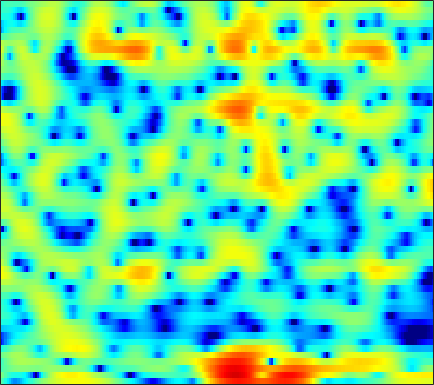

Source data for this figure (header and first rows):
-1.6373, -2.7557, -4.3987, -6.2124, -7.6481, -9.4053, -10.481, -10.492, -9.6797, -8.4181, -7.1096, -6.2178, -5.1613, -4.1789, -3.481, -2.6063, -1.7828, -1.1922, -0.45352, 0.23769, 0.88535, 1.3453, 1.9196, 2.452
0.1266, -0.7968, -1.987, -3.034, -3.655, -4.208, -4.431, -4.455, -4.464, -4.607, -4.993, -5.524, -6.694, -8.625, -10.91, -16.3, -22.7, -15.38, -9.139, -5.337, -2.665, -1.119, 0.5462, 1.861
-2.64, -2.163, -1.574, -1.067, -0.7475, -0.3941, -0.1009, 0.0752, 0.2498, 0.3345, 0.3316, 0.2897, 0.1929, 0.04895, -0.05938, -0.1691, -0.212, -0.1817, -0.05962, 0.1291, 0.3611, 0.5296, 0.7133, 0.8227
-3.133, -2.25, -1.233, -0.389, 0.1257, 0.6802, 1.108, 1.357, 1.598, 1.732, 1.766, 1.752, 1.684, 1.568, 1.46, 1.309, 1.151, 1.031, 0.878, 0.7199, 0.5433, 0.3785, 0.07078, -0.3822
-1.017, -0.5765, -0.01083, 0.5107, 0.8514, 1.221, 1.484, 1.602, 1.655, 1.552, 1.283, 0.9714, 0.3978, -0.3722, -1.063, -2.093, -3.12, -3.741, -4.114, -3.802, -2.98, -2.228, -1.257, -0.4376
-4.448, -3.882, -3.096, -2.31, -1.754, -1.099, -0.5712, -0.2689, -0.01003, 0.06201, -0.06776, -0.3131, -0.872, -1.739, -2.613, -4.129, -6.035, -7.53, -8.59, -7.423, -5.069, -3.322, -1.329, 0.2679
-15.73, -13.48, -10.84, -8.698, -7.377, -5.923, -4.752, -4.036, -3.271, -2.688, -2.255, -2.015, -1.799, -1.671, -1.608, -1.537, -1.43, -1.295, -1.007, -0.5776, -0.02242, 0.4554, 1.131, 1.811
-14.36, -13.12, -11.36, -9.734, -8.685, -7.497, -6.507, -5.875, -5.148, -4.514, -3.937, -3.526, -2.989, -2.446, -2.033, -1.48, -0.9178, -0.4913, 0.07814, 0.6398, 1.188, 1.583, 2.082, 2.539
-7.964, -7.725, -7.386, -7.068, -6.876, -6.701, -6.619, -6.614, -6.649, -6.641, -6.489, -6.214, -5.576, -4.662, -3.856, -2.72, -1.593, -0.7928, 0.1838, 1.045, 1.784, 2.256, 2.778, 3.181
-4.357, -4.356, -4.453, -4.707, -5.003, -5.57, -6.415, -7.299, -8.948, -11.44, -15.38, -18.84, -16.08, -10.61, -7.603, -4.579, -2.276, -0.8911, 0.6078, 1.781, 2.679, 3.192, 3.683, 3.962
-2.843, -2.977, -3.267, -3.695, -4.081, -4.682, -5.391, -5.979, -6.82, -7.655, -8.221, -8.237, -7.43, -5.78, -4.309, -2.381, -0.6413, 0.4829, 1.736, 2.717, 3.43, 3.793, 4.06, 4.075
-3.232, -3.558, -4.176, -4.981, -5.685, -6.65, -7.398, -7.635, -7.413, -6.666, -5.585, -4.674, -3.393, -2.093, -1.142, 0.06469, 1.159, 1.876, 2.672, 3.273, 3.66, 3.807, 3.809, 3.583
-3.603, -3.906, -4.738, -6.153, -7.784, -11.13, -17.7, -38.04, -16.3, -9.856, -6.218, -4.268, -2.229, -0.628, 0.3542, 1.443, 2.305, 2.811, 3.316, 3.625, 3.741, 3.703, 3.477, 3.061
-2.56, -2.387, -2.488, -2.899, -3.35, -4.004, -4.508, -4.566, -4.11, -3.153, -1.966, -1.069, 0.03481, 0.9832, 1.58, 2.226, 2.692, 2.931, 3.103, 3.107, 2.943, 2.718, 2.27, 1.653
-0.1483, 0.1079, 0.2877, 0.307, 0.2723, 0.1683, 0.08975, 0.08908, 0.1775, 0.3618, 0.6261, 0.8665, 1.198, 1.49, 1.675, 1.841, 1.891, 1.848, 1.661, 1.327, 0.8542, 0.4224, -0.2301, -0.9596
2.695, 2.706, 2.619, 2.433, 2.237, 1.935, 1.623, 1.384, 1.098, 0.8803, 0.7326, 0.6766, 0.6649, 0.7083, 0.7446, 0.7456, 0.6354, 0.4354, -0.04078, -0.7828, -1.817, -2.767, -4.117, -5.256
5.071, 4.803, 4.302, 3.656, 3.078, 2.238, 1.318, 0.5942, -0.361, -1.235, -1.918, -2.241, -2.293, -1.895, -1.433, -0.7937, -0.3201, -0.1966, -0.3996, -1.161, -2.628, -4.399, -8.258, -16.34
4.958, 4.413, 3.4, 2.061, 0.8532, -0.9953, -2.998, -4.447, -6.325, -8.35, -11.17, -14.46, -17.07, -11.1, -7.409, -4.022, -1.829, -0.7488, 0.1353, 0.4492, 0.3486, 0.05256, -0.4593, -0.8184
2.62, 1.921, 0.5517, -1.419, -3.436, -7.169, -13, -20.65, -20, -14.28, -12.15, -11.27, -10.01, -7.82, -5.941, -3.599, -1.711, -0.589, 0.5328, 1.301, 1.765, 1.983, 2.165, 2.292
1.152, 0.7205, -0.1451, -1.328, -2.424, -4.071, -5.741, -6.592, -6.936, -6.383, -5.436, -4.647, -3.568, -2.464, -1.677, -0.6753, 0.2033, 0.7786, 1.38, 1.807, 2.059, 2.16, 2.195, 2.14
0.3117, 0.2556, 0.08347, -0.1866, -0.414, -0.7235, -0.9462, -1.027, -1.009, -0.8365, -0.522, -0.238, 0.1905, 0.5981, 0.8894, 1.224, 1.476, 1.595, 1.637, 1.551, 1.355, 1.127, 0.7239, 0.2345
-0.9844, -0.8722, -0.6365, -0.3258, -0.05119, 0.3364, 0.7331, 0.9956, 1.342, 1.649, 1.916, 2.082, 2.244, 2.32, 2.324, 2.236, 2.037, 1.793, 1.362, 0.7859, 0.0726, -0.5687, -1.563, -2.71
-4.787, -4.707, -3.771, -2.323, -1.209, 0.1252, 1.215, 1.876, 2.574, 3.079, 3.402, 3.535, 3.568, 3.454, 3.261, 2.862, 2.299, 1.771, 0.9347, -0.07059, -1.264, -2.277, -3.821, -5.665
-17.26, -19.78, -9.093, -4.282, -1.969, 0.227, 1.747, 2.61, 3.432, 3.961, 4.242, 4.305, 4.205, 3.896, 3.524, 2.845, 1.946, 1.136, -0.1454, -1.595, -3.175, -4.389, -6.008, -7.64
-1.74, -1.709, -1.063, -0.004194, 0.8278, 1.847, 2.66, 3.144, 3.591, 3.835, 3.897, 3.823, 3.562, 3.089, 2.593, 1.706, 0.5182, -0.6204, -2.513, -4.895, -7.767, -10.08, -12.27, -12.28
2.211, 2.257, 2.37, 2.525, 2.643, 2.759, 2.833, 2.81, 2.715, 2.551, 2.335, 2.14, 1.83, 1.434, 1.052, 0.3528, -0.6268, -1.601, -3.312, -5.683, -8.92, -11.94, -15.04, -13.21
3.4, 3.401, 3.302, 3.077, 2.832, 2.381, 1.778, 1.231, 0.426, -0.3789, -1.038, -1.324, -1.387, -1.173, -0.9792, -0.7872, -0.7955, -0.9549, -1.405, -2.048, -2.745, -3.209, -3.576, -3.56
3.221, 3.156, 2.899, 2.439, 1.935, 1.039, -0.2139, -1.398, -3.518, -6.437, -10.17, -11.9, -9.472, -6.019, -4.059, -2.17, -0.9112, -0.2886, 0.2431, 0.5164, 0.6076, 0.607, 0.5762, 0.5551
2.055, 1.914, 1.55, 0.9948, 0.4368, -0.4755, -1.615, -2.652, -4.365, -6.436, -8.507, -9.145, -7.733, -5.226, -3.497, -1.596, -0.1844, 0.5966, 1.364, 1.845, 2.078, 2.13, 2.056, 1.841
0.6094, 0.3117, -0.2877, -1.03, -1.626, -2.389, -2.996, -3.369, -3.58, -3.602, -3.327, -2.921, -2.132, -1.143, -0.3331, 0.6914, 1.574, 2.118, 2.661, 2.953, 3.021, 2.919, 2.561, 1.952
-0.8342, -1.494, -2.683, -4.265, -5.648, -7.517, -8.446, -7.927, -6.283, -4.417, -2.755, -1.654, -0.3611, 0.7504, 1.506, 2.364, 3.077, 3.501, 3.87, 4.029, 3.945, 3.693, 3.088, 2.126
-2.732, -3.49, -4.816, -6.809, -9.016, -13.48, -17.88, -14.38, -9.05, -5.589, -3.18, -1.813, -0.3645, 0.8058, 1.53, 2.358, 3.042, 3.451, 3.851, 4.083, 4.074, 3.899, 3.413, 2.597
-5.551, -5.629, -5.711, -5.859, -5.989, -6.084, -5.918, -5.428, -4.541, -3.507, -2.539, -1.937, -1.254, -0.6115, -0.1682, 0.4934, 1.201, 1.737, 2.418, 2.962, 3.308, 3.435, 3.372, 3.074
-12.25, -9.805, -7.214, -5.326, -4.277, -3.269, -2.603, -2.175, -1.906, -1.835, -2.104, -2.514, -3.307, -4.217, -4.625, -4.189, -2.76, -1.457, 0.1945, 1.46, 2.413, 2.911, 3.317, 3.467
-10.66, -8.259, -5.412, -3.256, -2.037, -0.8955, -0.1384, 0.09806, 0.137, -0.2966, -1.265, -2.442, -4.95, -9.472, -16.21, -15.84, -7.568, -4.281, -1.473, 0.3699, 1.585, 2.187, 2.73, 3.024
-3.498, -2.594, -1.38, -0.2368, 0.4771, 1.235, 1.718, 1.852, 1.808, 1.436, 0.7862, 0.1006, -0.9713, -2.024, -2.596, -2.705, -2.153, -1.512, -0.7252, -0.08168, 0.2928, 0.4313, 0.4629, 0.4107
-1.038, -0.1833, 0.8303, 1.643, 2.115, 2.59, 2.83, 2.926, 2.83, 2.587, 2.198, 1.842, 1.326, 0.8093, 0.4855, 0.09373, -0.2094, -0.4358, -0.7895, -1.325, -2.087, -2.806, -3.988, -5.201
0.7947, 1.514, 2.281, 2.829, 3.123, 3.33, 3.369, 3.297, 3.07, 2.725, 2.279, 1.918, 1.409, 0.9144, 0.5465, 0.05268, -0.4925, -0.978, -1.754, -2.848, -4.347, -5.91, -8.803, -13.62
2.822, 3.222, 3.577, 3.776, 3.818, 3.717, 3.467, 3.127, 2.582, 1.877, 1.087, 0.4756, -0.2685, -0.8505, -1.18, -1.452, -1.693, -1.912, -2.409, -3.12, -4.208, -5.268, -6.952, -8.78
4.542, 4.62, 4.61, 4.492, 4.303, 3.926, 3.361, 2.775, 1.767, 0.4315, -1.255, -2.759, -4.793, -6.068, -5.95, -4.796, -3.526, -2.813, -2.328, -2.246, -2.608, -3.087, -3.964, -4.996
5.047, 4.856, 4.599, 4.287, 4.008, 3.568, 2.962, 2.421, 1.377, -0.08867, -2.232, -4.549, -9.41, -15.77, -12.12, -6.534, -3.373, -1.916, -0.7342, -0.2887, -0.3554, -0.7128, -1.614, -2.939
2.714, 2.256, 1.72, 1.295, 1.094, 0.9152, 0.8297, 0.7488, 0.6067, 0.2999, -0.1768, -0.6025, -1.08, -1.186, -0.8762, -0.09092, 0.8489, 1.442, 1.993, 2.173, 1.977, 1.547, 0.6003, -0.8196
-3.611, -4.765, -6.136, -6.867, -6.913, -6.349, -5.21, -4.274, -2.905, -1.677, -0.6392, 0.02409, 0.7957, 1.464, 1.946, 2.517, 2.997, 3.27, 3.46, 3.455, 3.184, 2.813, 2.1, 1.134
-11.93, -15.88, -22.23, -24.19, -23.27, -20.49, -15.47, -11.76, -7.812, -4.791, -2.474, -1.094, 0.375, 1.521, 2.197, 2.907, 3.392, 3.631, 3.775, 3.72, 3.474, 3.176, 2.633, 1.939
-11.84, -14.73, -18.82, -21.25, -21.94, -20.72, -15.82, -12.16, -8.111, -4.963, -2.551, -1.087, 0.4696, 1.683, 2.375, 3.077, 3.54, 3.737, 3.828, 3.712, 3.43, 3.106, 2.545, 1.862
-5.83, -6.833, -7.913, -8.549, -8.579, -8.007, -6.818, -5.617, -3.937, -2.271, -0.755, 0.2402, 1.373, 2.266, 2.792, 3.289, 3.584, 3.667, 3.603, 3.358, 2.926, 2.487, 1.762, 0.9029
-1.6, -2.073, -2.567, -2.835, -2.865, -2.637, -2.159, -1.64, -0.8504, -0.007125, 0.8239, 1.394, 2.065, 2.584, 2.885, 3.129, 3.193, 3.126, 2.866, 2.425, 1.777, 1.167, 0.1836, -0.9948
0.7178, 0.2319, -0.3195, -0.6706, -0.7821, -0.707, -0.4008, -0.07735, 0.4707, 1.041, 1.576, 1.935, 2.317, 2.592, 2.704, 2.748, 2.635, 2.446, 2.043, 1.421, 0.5826, -0.2159, -1.51, -3.112
1.919, 0.9659, -0.2423, -1.148, -1.45, -1.268, -0.5836, 0.02485, 0.8758, 1.596, 2.133, 2.417, 2.633, 2.717, 2.679, 2.572, 2.381, 2.174, 1.791, 1.198, 0.3628, -0.4948, -1.973, -3.944
2.898, 0.9266, -2.622, -7.649, -10.14, -6.229, -2.289, -0.312, 1.489, 2.563, 3.087, 3.191, 3.023, 2.599, 2.224, 1.794, 1.64, 1.678, 1.783, 1.773, 1.432, 0.9003, -0.2849, -2.017
4.075, 2.555, 0.1626, -2.143, -2.904, -1.9, 0.03194, 1.311, 2.485, 3.098, 3.112, 2.704, 1.551, -0.4702, -2.572, -5.659, -5.589, -3.398, -0.7381, 0.9575, 1.758, 1.894, 1.498, 0.5203
2.453, 1.918, 1.356, 0.9872, 0.9109, 1.062, 1.368, 1.652, 1.895, 1.911, 1.584, 1.046, -0.1814, -2.087, -4.047, -6.682, -6.43, -4.399, -1.77, 0.07562, 1.178, 1.576, 1.655, 1.247
-2.42, -2.105, -1.579, -1.078, -0.7613, -0.4013, -0.1153, 0.04625, 0.2162, 0.2575, 0.1896, 0.06874, -0.1842, -0.5029, -0.6917, -0.7664, -0.5166, -0.1039, 0.5772, 1.247, 1.757, 1.972, 2.03, 1.819
-10.02, -7.498, -5.375, -4.047, -3.417, -2.903, -2.602, -2.497, -2.357, -2.158, -1.851, -1.548, -1.055, -0.5253, -0.1092, 0.4568, 1.007, 1.409, 1.922, 2.337, 2.624, 2.744, 2.742, 2.568
-8.344, -7.115, -5.849, -5.102, -4.856, -4.94, -5.438, -5.969, -6.71, -6.854, -6.05, -4.979, -3.352, -1.794, -0.7666, 0.4111, 1.387, 1.984, 2.626, 3.097, 3.398, 3.516, 3.518, 3.341
-4.438, -4.367, -4.304, -4.466, -4.82, -5.745, -7.464, -9.553, -14.55, -30.54, -15.14, -9.87, -5.714, -2.952, -1.43, 0.1565, 1.366, 2.083, 2.816, 3.353, 3.703, 3.84, 3.873, 3.711
-3.34, -3.288, -3.298, -3.476, -3.778, -4.422, -5.337, -6.204, -7.288, -7.669, -6.814, -5.59, -3.776, -2.115, -1.053, 0.1199, 1.049, 1.618, 2.245, 2.727, 3.079, 3.253, 3.355, 3.296
-3.668, -3.164, -2.723, -2.501, -2.453, -2.507, -2.623, -2.676, -2.693, -2.57, -2.24, -1.881, -1.337, -0.8161, -0.4392, -0.03046, 0.315, 0.551, 0.8874, 1.252, 1.647, 1.944, 2.267, 2.47
